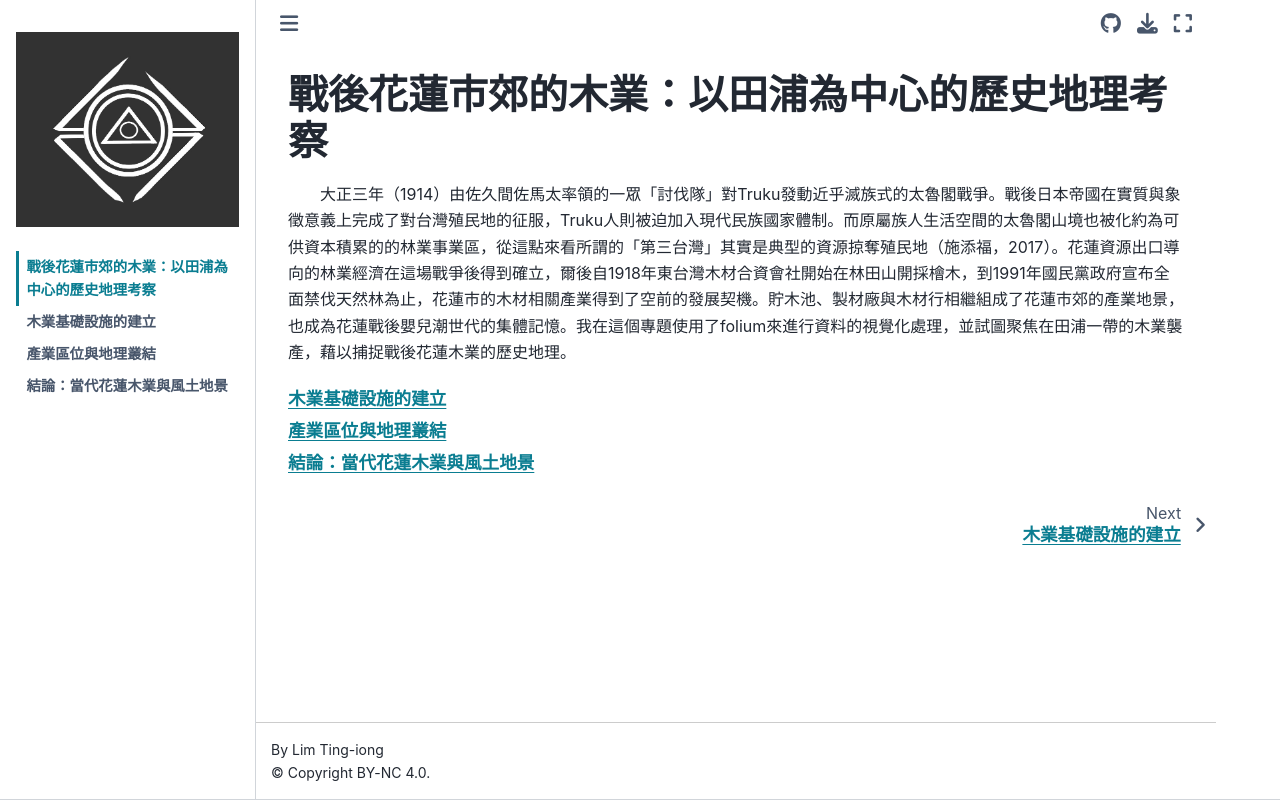

repository: iong2k/UG_presentation_III · page: intro.html · generator: jekyll

# **戰後花蓮市郊的木業：以田浦為中心的歷史地理考察**

&emsp;&emsp;大正三年（1914）由佐久間佐馬太率領的一眾「討伐隊」對Truku發動近乎滅族式的太魯閣戰爭。戰後日本帝國在實質與象徵意義上完成了對台灣殖民地的征服，Truku人則被迫加入現代民族國家體制。而原屬族人生活空間的太魯閣山境也被化約為可供資本積累的的林業事業區，從這點來看所謂的「第三台灣」其實是典型的資源掠奪殖民地（施添福，2017）。花蓮資源出口導向的林業經濟在這場戰爭後得到確立，爾後自1918年東台灣木材合資會社開始在林田山開採檜木，到1991年國民黨政府宣布全面禁伐天然林為止，花蓮市的木材相關產業得到了空前的發展契機。貯木池、製材廠與木材行相繼組成了花蓮市郊的產業地景，也成為花蓮戰後嬰兒潮世代的集體記憶。我在這個專題使用了folium來進行資料的視覺化處理，並試圖聚焦在田浦一帶的木業襲產，藉以捕捉戰後花蓮木業的歷史地理。
